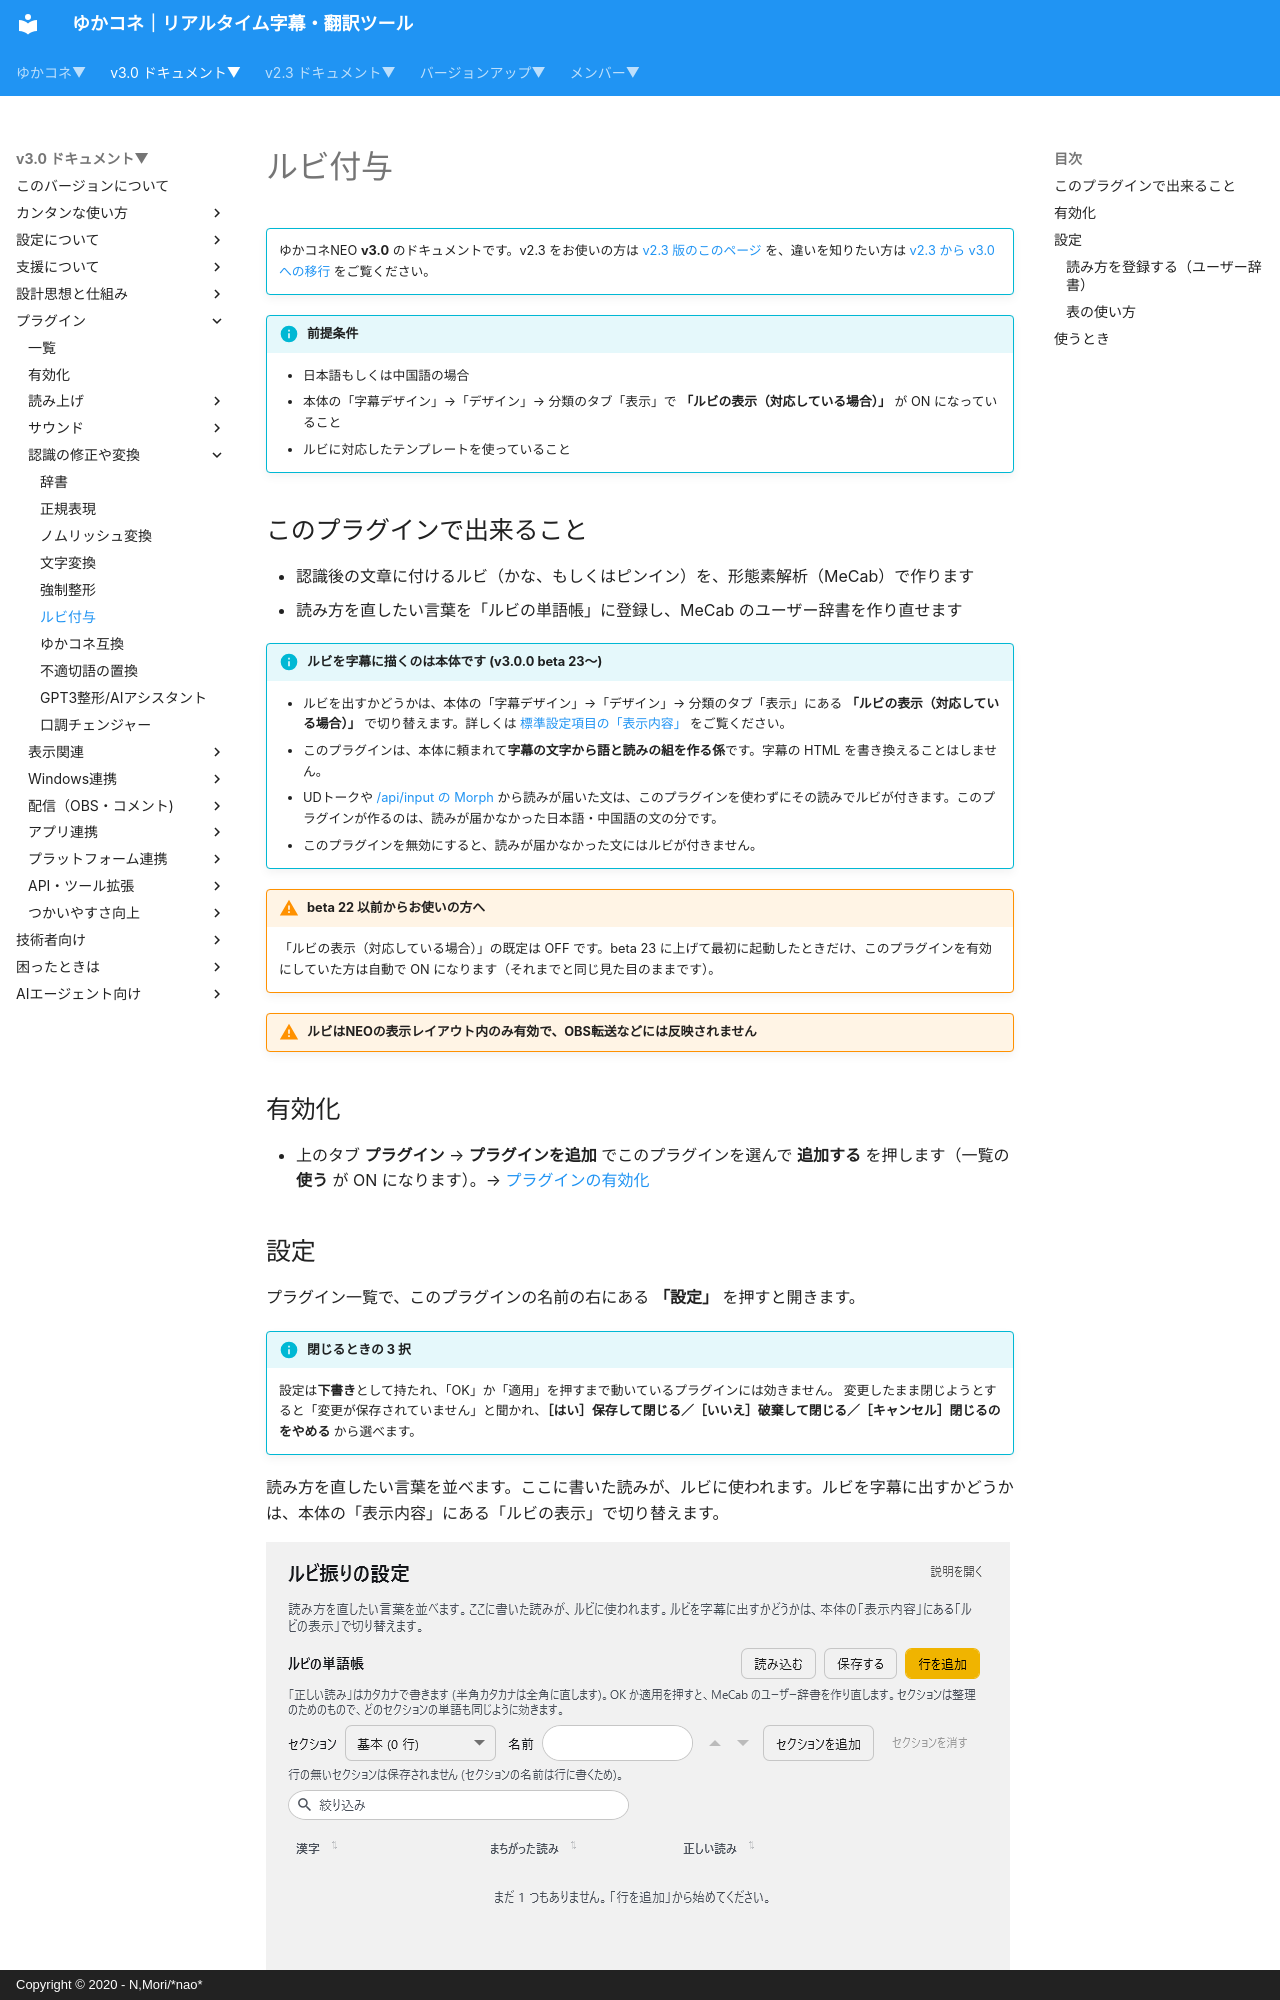

repository: nmori/yncneo-Docs-Src · page: v3.0/plugin/plugin_ruby/index.html · generator: mkdocs · copyright: Copyright © 2020 - N,Mori/*nao*

<!-- version-banner -->
!!! info ""
    ゆかコネNEO **v3.0** のドキュメントです。v2.3 をお使いの方は [v2.3 版のこのページ](../../v2.3/plugin/plugin_ruby.md) を、違いを知りたい方は [v2.3 から v3.0 への移行](../../mig/mig_neo_v3.0.md) をご覧ください。

!!! Info "前提条件"
    * 日本語もしくは中国語の場合
    * 本体の「字幕デザイン」→「デザイン」→ 分類のタブ「表示」で **「ルビの表示（対応している場合）」** が ON になっていること
    * ルビに対応したテンプレートを使っていること

## このプラグインで出来ること

* 認識後の文章に付けるルビ（かな、もしくはピンイン）を、形態素解析（MeCab）で作ります
* 読み方を直したい言葉を「ルビの単語帳」に登録し、MeCab のユーザー辞書を作り直せます

!!! Info "ルビを字幕に描くのは本体です (v3.0.0 beta 23～)"
    * ルビを出すかどうかは、本体の「字幕デザイン」→「デザイン」→ 分類のタブ「表示」にある **「ルビの表示（対応している場合）」** で切り替えます。詳しくは [標準設定項目の「表示内容」](../startup/startup_basic.md#display-content) をご覧ください。
    * このプラグインは、本体に頼まれて**字幕の文字から語と読みの組を作る係**です。字幕の HTML を書き換えることはしません。
    * UDトークや [/api/input の Morph](../tech/tech_api_neo.md) から読みが届いた文は、このプラグインを使わずにその読みでルビが付きます。このプラグインが作るのは、読みが届かなかった日本語・中国語の文の分です。
    * このプラグインを無効にすると、読みが届かなかった文にはルビが付きません。

!!! warning "beta 22 以前からお使いの方へ"
    「ルビの表示（対応している場合）」の既定は OFF です。beta 23 に上げて最初に起動したときだけ、このプラグインを有効にしていた方は自動で ON になります（それまでと同じ見た目のままです）。

!!! warning "ルビはNEOの表示レイアウト内のみ有効で、OBS転送などには反映されません"

## 有効化

* 上のタブ **プラグイン** → **プラグインを追加** でこのプラグインを選んで **追加する** を押します（一覧の **使う** が ON になります）。→ [プラグインの有効化](enabled.md)
